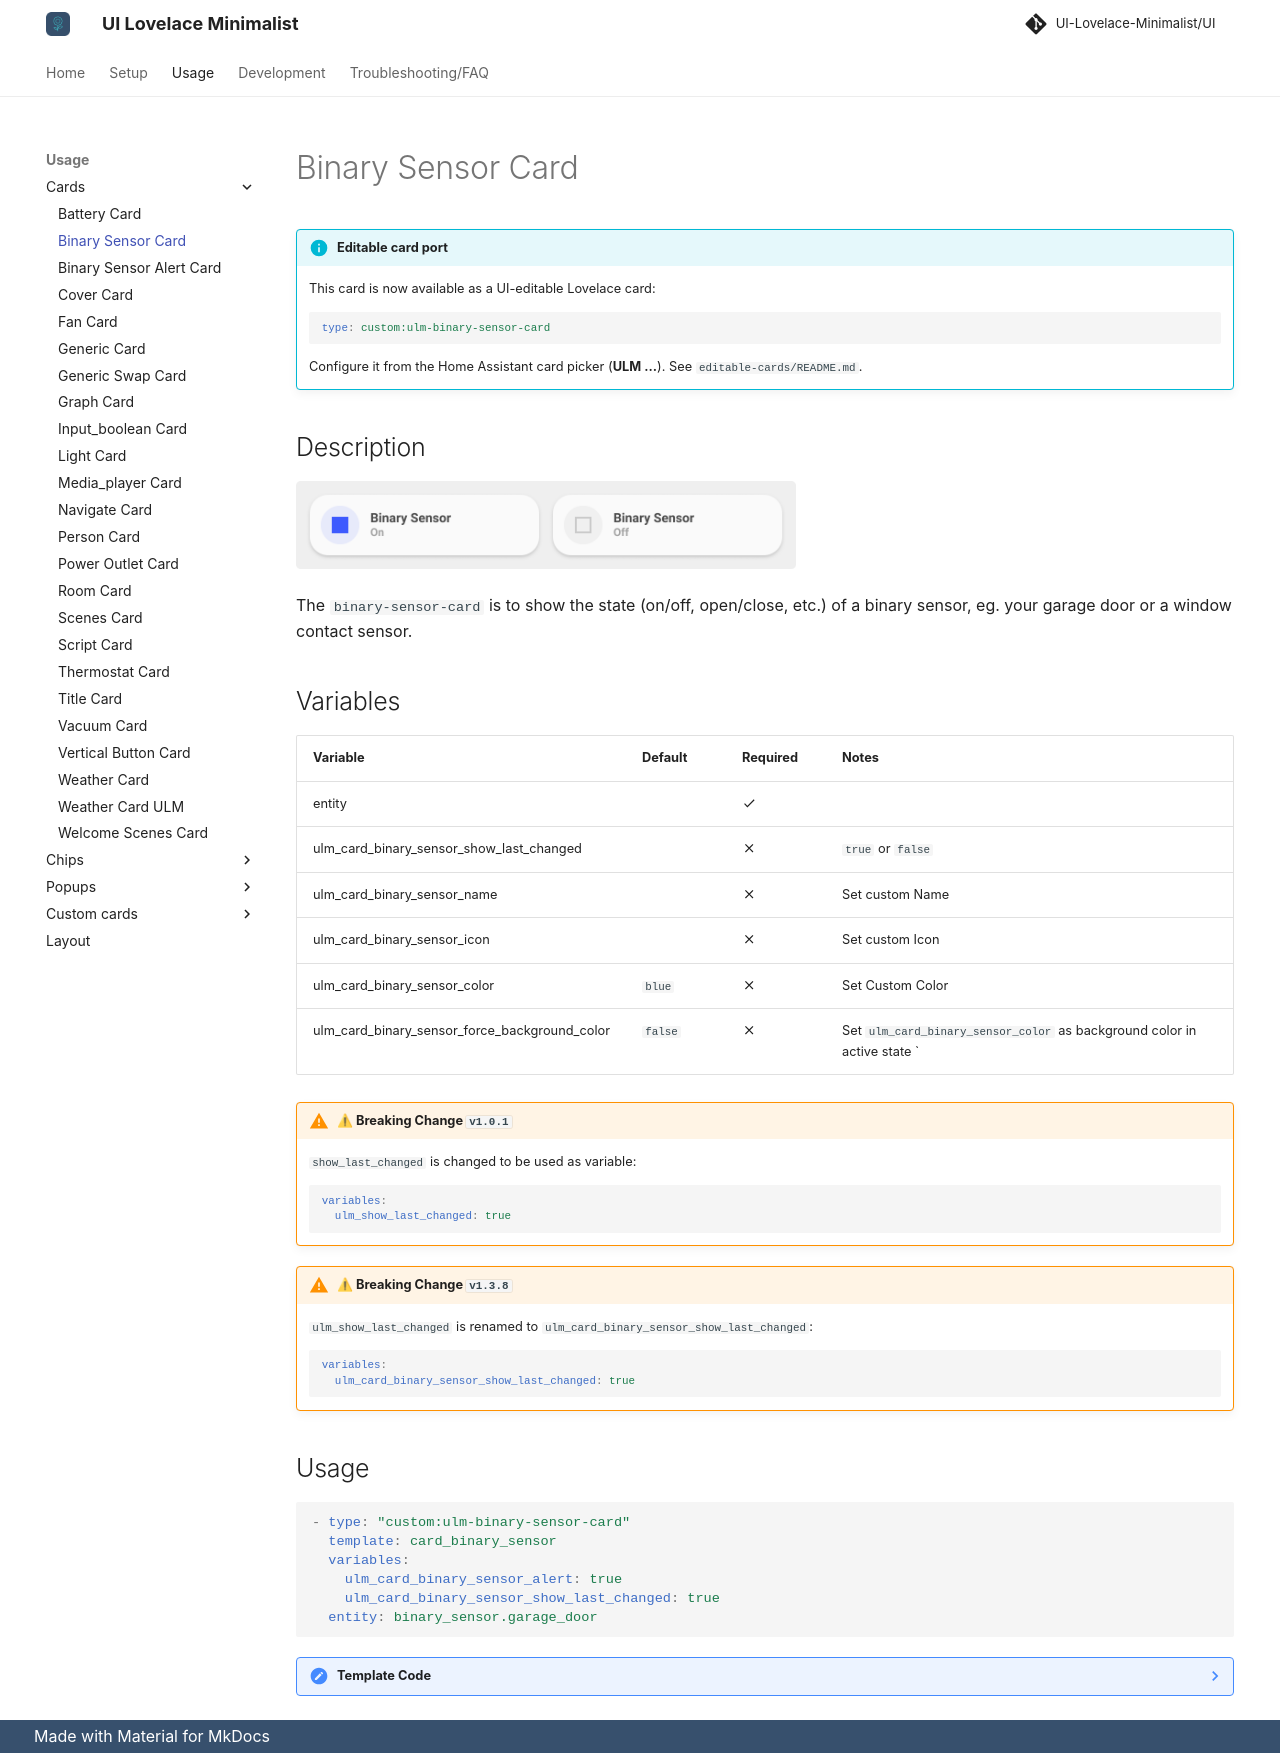

repository: alessandrosabbadini/UI-Lovelace-Minimalist-Cards · page: usage/cards/card_binary_sensor/index.html · generator: mkdocs

---
title: Binary Sensor Card
hide:
  - toc
---

<!-- markdownlint-disable MD046 -->

!!! info "Editable card port"
    This card is now available as a UI-editable Lovelace card:

    ```yaml
    type: custom:ulm-binary-sensor-card
    ```

    Configure it from the Home Assistant card picker (**ULM ...**). See `editable-cards/README.md`.


## Description

![example-image](../../assets/img/ulm_cards/card_binary_sensor.png){ width="500" }

The `binary-sensor-card` is to show the state (on/off, open/close, etc.) of a binary sensor, eg. your garage door or a window contact sensor.

## Variables

| Variable                                      | Default | Required         | Notes                                                                    |
| --------------------------------------------- | ------- | ---------------- | ------------------------------------------------------------------------ |
| entity                                        |         | :material-check: |                                                                          |
| ulm_card_binary_sensor_show_last_changed      |         | :material-close: | `true` or `false`                                                        |
| ulm_card_binary_sensor_name                   |         | :material-close: | Set custom Name                                                          |
| ulm_card_binary_sensor_icon                   |         | :material-close: | Set custom Icon                                                          |
| ulm_card_binary_sensor_color                  | `blue`  | :material-close: | Set Custom Color                                                         |
| ulm_card_binary_sensor_force_background_color | `false` | :material-close: | Set `ulm_card_binary_sensor_color` as background color in active state ` |

!!! Warning "⚠ Breaking Change `v1.0.1`"

    `show_last_changed` is changed to be used as variable:
    ```yaml
    variables:
      ulm_show_last_changed: true
    ```

!!! Warning "⚠ Breaking Change `v1.3.8`"

    `ulm_show_last_changed` is renamed to `ulm_card_binary_sensor_show_last_changed`:
    ```yaml
    variables:
      ulm_card_binary_sensor_show_last_changed: true
    ```

## Usage

```yaml
- type: "custom:ulm-binary-sensor-card"
  template: card_binary_sensor
  variables:
    ulm_card_binary_sensor_alert: true
    ulm_card_binary_sensor_show_last_changed: true
  entity: binary_sensor.garage_door
```

??? note "Template Code"

    ```yaml title="card_binary_sensor.yaml"
    --8<-- "custom_components/ui_lovelace_minimalist/lovelace/ulm_templates/card_templates/cards/card_binary_sensor.yaml"
    ```
